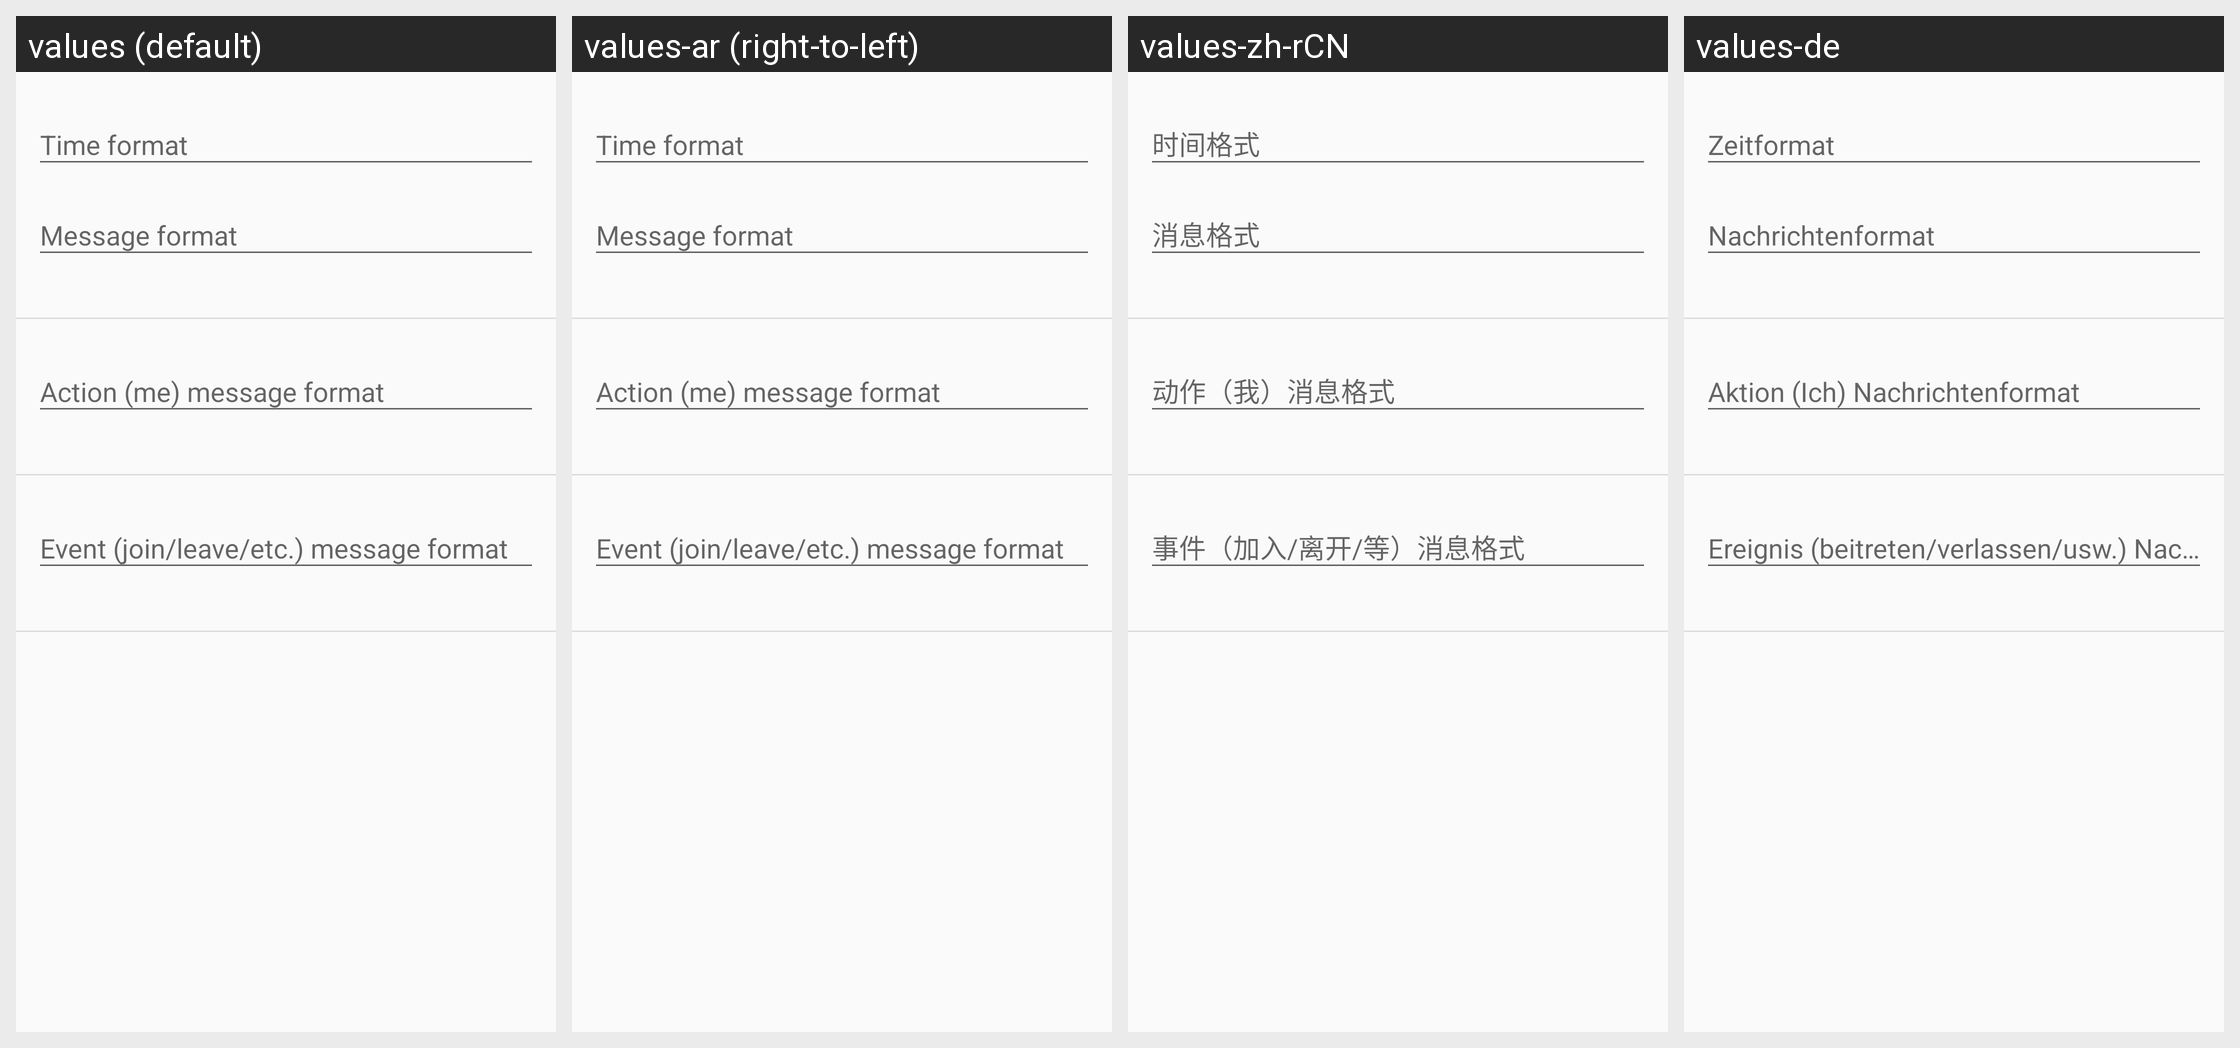

Here is an Android app screen in its default locale and in the app's own translations. Write out the translated-string differences for the strings that appear on this screen.
Android screen res/layout/activity_message_format_settings_content.xml rendered under 4 locales, left to right: values (default), values-ar (right-to-left), values-zh-rCN, values-de. Device: Nexus 5 (rendered at 1080×1920; each locale shown at half size, 540×960, under a caption strip naming it); theme AppTheme.
Other locales in the repository, not shown: values-pl-rPL.
Strings drawn on this screen, with the default value and each locale's value (text and hints the layout hard-codes, and strings that could not be matched under every locale, appear in the picture but are not listed):

message_format_date
  values: Time format
  values-ar: Time format
  values-zh-rCN: 时间格式
  values-de: Zeitformat

message_format_normal
  values: Message format
  values-ar: Message format
  values-zh-rCN: 消息格式
  values-de: Nachrichtenformat

message_format_action
  values: Action (me) message format
  values-ar: Action (me) message format
  values-zh-rCN: 动作（我）消息格式
  values-de: Aktion (Ich) Nachrichtenformat

message_format_event
  values: Event (join/leave/etc.) message format
  values-ar: Event (join/leave/etc.) message format
  values-zh-rCN: 事件（加入/离开/等）消息格式
  values-de: Ereignis (beitreten/verlassen/usw.) Nachrichtenformat
